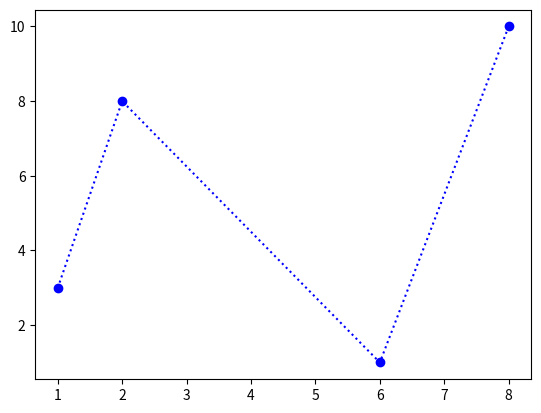

Here is the Python script that generated this plot:
import matplotlib.pyplot as plt
import numpy as np

xpoints = np.array([1, 2, 6, 8])
ypoints = np.array([3, 8, 1, 10])

plt.plot(xpoints, ypoints, 'o:b')
plt.show()
